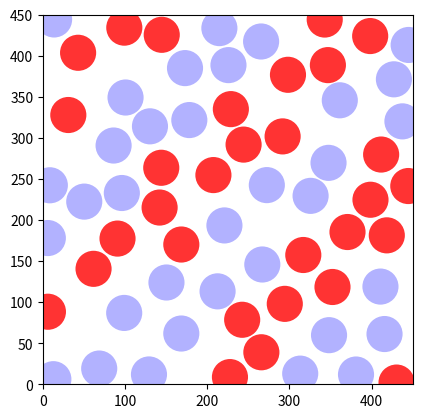
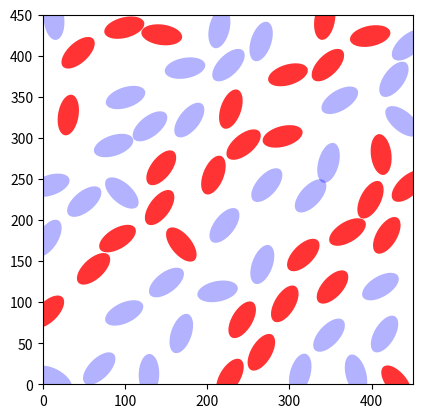

Generate these figures, in order, with matplotlib:
"""
Simulate how Droplets will perform with Nelder-Mead Method

[redacted]
Date: August 29, 2017

# randomly generate N droplets with diameter = 450mm within a square
	of length 450mm


"""

import numpy as np
import matplotlib.pyplot as plt
from scipy.optimize import minimize
from numpy.random import rand
import random
import math
import time
from math import sqrt

# draw ellipse
from matplotlib.patches import Ellipse

LoG_SIGMA = 0.5

def LoGx(x,y):
	scalarTerm = 1.0/(2*math.pi*(LoG_SIGMA**6))
	x_y = x**2 + y**2
	res = math.exp( -x_y/(2*(LoG_SIGMA**2)) ) * (x**2 - LoG_SIGMA**2) * scalarTerm
	return res


class NelderMeadMethod:
	def __init__(self, lims, num, width):
		self.lims = lims
		self.num = num
		self.width = width
		self.xs = []
		self.ys = []
		self.colors = []
		self.results = []

		self.NM_ALPHA = 1.0
		self.NM_GAMMA = 2.0
		self.NM_RHO = 0.5
		self.NM_SIGMA = 0.5

	def testLoG(self, i_me, p):
		theta = math.atan2(p[1], p[0])
		cosTheta = math.cos(theta)
		sinTheta = math.sin(theta)
		val = 0
		for i in range(self.num):
			xDiff = self.xs[i]-self.xs[i_me]
			yDiff = self.ys[i]-self.ys[i_me]
			x = xDiff*cosTheta - yDiff*sinTheta
			y = xDiff*sinTheta + yDiff*cosTheta
			x /= (self.width)
			y /= (self.width)
			val += self.colors[i] * LoGx(x,y)
		p[-1] = abs(val)

	def NMStep_min(self, i_me, spx):
		# sort in descending order on spx[-1]
		spx.sort(key=lambda x: x[-1], reverse=False)

		x = (spx[0][0]+spx[1][0])/2
		y = (spx[0][1]+spx[1][1])/2
		xo = [x, y, 0]
		self.testLoG(i_me, xo)

		x = xo[0]+self.NM_ALPHA*(xo[0]-spx[-1][0])
		y = xo[1]+self.NM_ALPHA*(xo[1]-spx[-1][1])
		xr = [x, y, 0]
		self.testLoG(i_me, xr)

		if(xr[-1] >= spx[0][-1] and xr[-1] < spx[-2][-1]):
			tmp = sqrt((xr[0]-spx[-1][0])**2 + (xr[1]-spx[-1][1])**2)
			spx[-1] = xr
			return tmp
		elif xr[-1] < spx[0][-1]:
			x = xo[0]+self.NM_GAMMA*(xr[0]-xo[0])
			y = xo[1]+self.NM_GAMMA*(xr[1]-xo[1])
			xe = [x, y, 0]
			self.testLoG(i_me, xe)

			if(xe[-1] < xr[-1]):
				tmp = sqrt((xe[0]-spx[-1][0])**2 + (xe[1]-spx[-1][1])**2)
				spx[-1] = xe
				return tmp
			else:
				tmp = sqrt((xr[0]-spx[-1][0])**2 + (xr[1]-spx[-1][1])**2)
				spx[-1] = xr
				return tmp
		else:
			x = xo[0]+self.NM_RHO*(spx[-1][0]-xo[0])
			y = xo[1]+self.NM_RHO*(spx[-1][1]-xo[1])
			xc = [x, y, 0]
			self.testLoG(i_me, xc)

			if(xc[-1] < spx[-1][-1]):
				tmp = sqrt((xc[0]-spx[-1][0])**2 + (xc[1]-spx[-1][1])**2)
				spx[-1] = xc
				return tmp
			else:
				spx[1][0] = spx[0][0] + self.NM_SIGMA*(spx[1][0] - spx[0][0])
				spx[1][1] = spx[0][1] + self.NM_SIGMA*(spx[1][1] - spx[0][1])
				spx[2][0] = spx[0][0] + self.NM_SIGMA*(spx[2][0] - spx[0][0])
				spx[2][1] = spx[0][1] + self.NM_SIGMA*(spx[2][1] - spx[0][1])	
				return 5

	def decidePattern(self, i_me): #Using optimal rotation.
		spx=[]
		spx.append([math.cos(math.radians(15)),math.sin(math.radians(15)),0])
		self.testLoG(i_me, spx[0])
		spx.append([math.cos(math.radians(135)),math.sin(math.radians(135)),0])
		self.testLoG(i_me, spx[1])
		spx.append([math.cos(math.radians(-105)),math.sin(math.radians(-105)),0])
		self.testLoG(i_me, spx[2])

		# print("\n[{: 0.3f}, {: 0.3f}, {: 0.3f}], [{: 0.3f}, {: 0.3f}, {: 0.3f}], [{: 0.3f}, {: 0.3f}, {: 0.3f}]".format(spx[0][0],spx[0][1],spx[0][2],spx[1][0],spx[1][1],spx[1][2],spx[2][0],spx[2][1],spx[2][2]))
		
		result = 1e8
		c = 0
		while result>0.1 and c<50:
			result = self.NMStep_min(i_me, spx)
			c += 1
		# print("[{: 0.3f}, {: 0.3f}, {: 0.3f}], [{: 0.3f}, {: 0.3f}, {: 0.3f}], [{: 0.3f}, {: 0.3f}, {: 0.3f}]".format(spx[0][0],spx[0][1],spx[0][2],spx[1][0],spx[1][1],spx[1][2],spx[2][0],spx[2][1],spx[2][2]))
		# print(c)
		if spx[0][1]<0:
			spx[0][0] = - spx[0][0]
			spx[0][1] = - spx[0][1]		
		theta = -math.atan2(spx[0][1], spx[0][0])

		ori = [math.cos(theta), math.sin(theta)]

		spx[0][0] = math.cos(2*theta)
		spx[0][1] = math.sin(2*theta)
		spx[0][-1] = math.degrees(theta)

		return spx[0], ori

	def amorphousCoordinates(self):
		self.xs = []
		self.ys = []
		# randomly generate a set of coordination
		# make sure there is no duplicated ones
		dd = 1
		while len(self.xs) < self.num:
			x = self.lims[0]*rand()
			y = self.lims[1]*rand()

			# Constraint: distance betweeen two Droplets is larger than 4.5 + dd (by default dd=1.5)
			isFeasible = True
			for di in range(len(self.xs)):
				if (x-self.xs[di])**2 + (y-self.ys[di])**2 < (44+dd)**2:
					isFeasible = False
					break
			if isFeasible:
				self.xs.append(x)
				self.ys.append(y)

	def gridCoordinates(self):
		self.xs = []
		self.ys = []
		n = sqrt(self.num)
		s1 = self.lims[0]/n
		s2 = self.lims[1]/n
		offset = 3
		for x in np.arange(offset, self.lims[0]+offset, s1):
			for y in np.arange(offset, self.lims[1]+offset, s2):
				self.xs.append(x)
				self.ys.append(y)

	def assignColors(self):
		self.colors = []
		SPOTS = False
		patternAngle = 45
		rotationAngle = math.radians(90-patternAngle)
		# assign colors
		for i in range(self.num):
			rotX = self.xs[i]*math.cos(rotationAngle)-self.ys[i]*math.sin(rotationAngle)
			rotY = self.xs[i]*math.sin(rotationAngle)+self.ys[i]*math.cos(rotationAngle)
			# the check below goes wrong for negative numbers, so we
			# add an offset to ensure that rotY is positive.
			rotX += 2*max(self.lims)
			rotY += 2*max(self.lims)
			if SPOTS:
				if int(rotX/self.width)&0x1 and int(rotY/self.width)&0x1:
					self.colors.append(1)
				else:
					self.colors.append(0)
			else:
				if int(rotX/self.width)&0x1 :
					self.colors.append(1)
				else:
					self.colors.append(0)		

	def run(self):
		self.results = []
		self.resultsOri = []
		for i in range(self.num):
			result, ori = self.decidePattern(i)
			self.results.append(result)
			self.resultsOri.append(ori)

	def drawPattern_Grid(self, path_to, name):
		fig, ax = plt.subplots()	

		# draw Droplets
		for i in range(self.num):
			droplet = Ellipse(xy=(self.xs[i], self.ys[i]), width=44, height=44, linewidth=0.0)
			ax.add_artist(droplet)
			droplet.set_clip_box(ax.bbox)
			
			if self.colors[i]:
				droplet.set_alpha(0.8)
				rgb = [ 1,  0,  0]
			else:
				droplet.set_alpha(0.3)
				rgb = [ 0,  0,  1]
			droplet.set_facecolor(rgb)

		ax.set_xlim((0,self.lims[0]))
		ax.set_ylim((0,self.lims[1]))
		x0,x1 = ax.get_xlim()
		y0,y1 = ax.get_ylim()
		ax.set_aspect(abs(x1-x0)/abs(y1-y0))
		# ax.grid(b=True, which='major', color='k', linestyle='--')

		fname = "{}/{}.png".format(path_to, name)
		fig.savefig(fname, bbox_inches='tight') # , dpi=fig.dpi

	def drawPatternWithOrientation(self, path_to, name):
		fig, ax = plt.subplots()

		# draw Droplets
		for i in range(self.num):
			theta = math.degrees(math.atan2(self.results[i][1], self.results[i][0])/2)
			droplet = Ellipse(xy=(self.xs[i], self.ys[i]), width=50.0, height=25.0, angle=theta, linewidth=0.0)
			ax.add_artist(droplet)
			droplet.set_clip_box(ax.bbox)
			
			if self.colors[i]:
				droplet.set_alpha(0.8)
				rgb = [ 1,  0,  0]
			else:
				droplet.set_alpha(0.3)
				rgb = [ 0,  0,  1]
			droplet.set_facecolor(rgb)

		ax.set_xlim((0,self.lims[0]))
		ax.set_ylim((0,self.lims[1]))
		x0,x1 = ax.get_xlim()
		y0,y1 = ax.get_ylim()
		ax.set_aspect(abs(x1-x0)/abs(y1-y0))
		# ax.grid(b=True, which='major', color='k', linestyle='--')

		fname = "{}/{}_orientation.png".format(path_to, name)
		fig.savefig(fname, bbox_inches='tight') # , dpi=fig.dpi

# 'factor' value kind of means how much strength to push each activator againt each other
def test_NelderMead(path_to, name):
	# length unit here is millimeter
	lims = [450, 450]
	num = 8**2
	width = 90
	results = []

	nm = NelderMeadMethod(lims, num, width)
	# nm.gridCoordinates()
	nm.amorphousCoordinates()
	nm.assignColors()
	nm.drawPattern_Grid(path_to, name)
	print ("--> Coordination and Colors ready to go!")

	nm.run()
	nm.drawPatternWithOrientation(path_to, name)

	print("\n\nResults\n")
	for res in nm.results:
		print("{: 0.3f}, {: 0.3f}, {: 4d}, {: 4d}".format(res[0], res[1], (int)(math.degrees(math.atan2(res[1],res[0]))/2), int(res[-1]/2)))

	s = [sum(i)/num for i in zip(*nm.results)]
	print("\nSum")
	print("{: 0.3f}, {: 0.3f}, {: 4d}, {: 4d}".format(s[0], s[1], int(math.degrees(math.atan2(s[1],s[0]))/2), int(s[-1]/2)))
	print("Variance: {}".format(1-math.hypot(s[0],s[1])))


if __name__ == "__main__":

	path_to = "."
	name = 'amorphous_450x450_run_1'
	t0 = time.time()
	test_NelderMead(path_to, name)
	print ("Time used: ", time.time()-t0)
